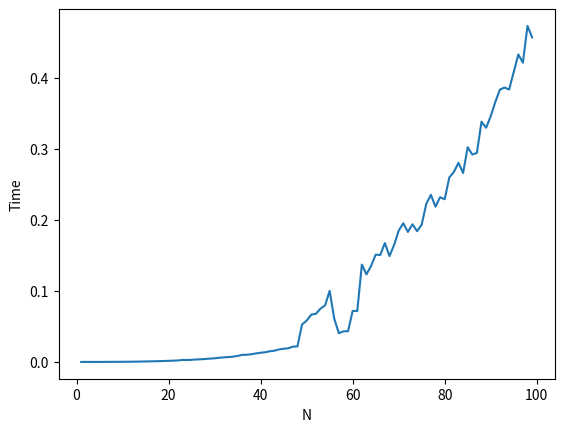

Here is the Python script that generated this plot:
import matplotlib.pyplot as plt
import time
import math

total = 100
num = [s for s in range(1,total,1)]
value = 0

a = [[] for _ in range(total)]
b = [[] for _ in range(total)]
c = [[] for _ in range(total)]
times = []

for n in num:

	for i in range(n):
		for j in range(n):
			a[i].append(i*j)
	for i in range(n):
		for j in range(n):
			b[i].append(i+j)

	start = time.time()

	# Time complexity is O(n^3)
	
	for row in range(n):
		for col in range(n):
			for k in range(n):
				value = value + a[col][k]*b[k][col]
				c[row].append(value)
	end = time.time()
	last = end-start
	times.append(last)

print(times)
plt.figure()
plt.plot(num,times)
plt.xlabel('N')
plt.ylabel('Time')
plt.show()